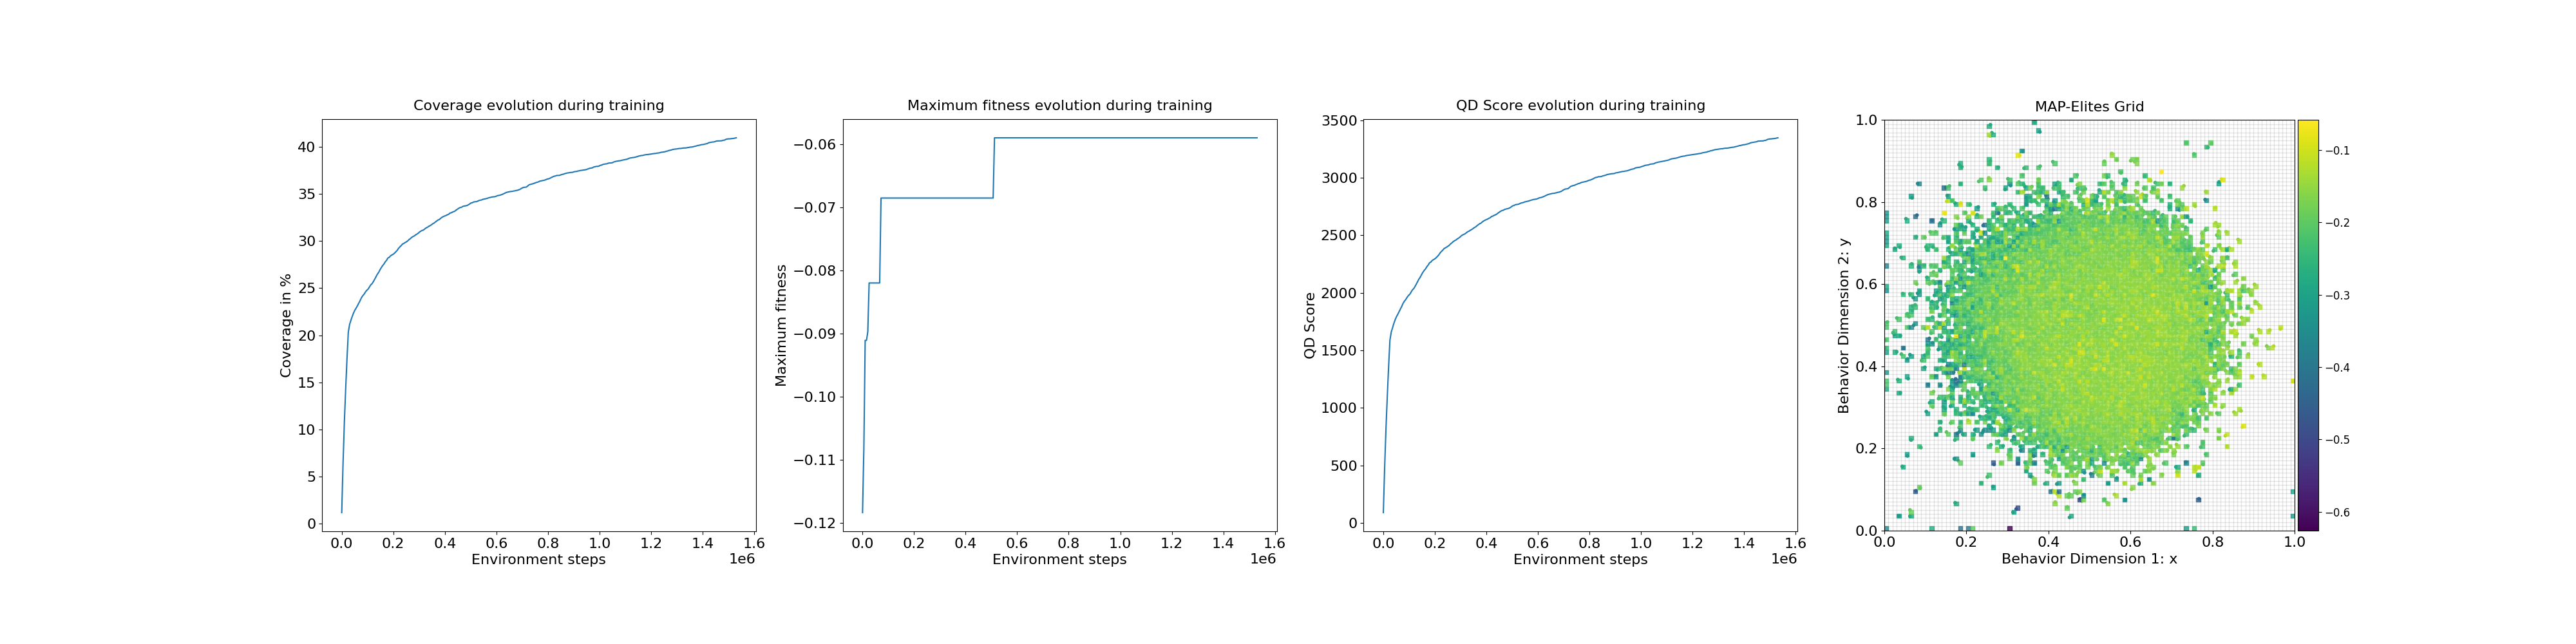

Values plotted in this chart, from the file beside it:
loop, iteration, qd_score, max_fitness, coverage, time
1, 1, 88.67, -0.1184, 1.19, 1.017
2, 11, 483.1, -0.1083, 6.46, 0.001081
3, 21, 818.7, -0.09107, 10.79, 0.0004902
4, 31, 1100, -0.09107, 14.35, 0.0005188
5, 41, 1357, -0.0897, 17.51, 0.0004885
6, 51, 1588, -0.08196, 20.34, 0.0006437
7, 61, 1659, -0.08196, 21.16, 0.003379
8, 71, 1697, -0.08196, 21.6, 0.002741
9, 81, 1735, -0.08196, 22.01, 0.003817
10, 91, 1767, -0.08196, 22.37, 0.002998
11, 101, 1794, -0.08196, 22.67, 0.002692
12, 111, 1814, -0.08196, 22.89, 0.002686
13, 121, 1837, -0.08196, 23.15, 0.00269
14, 131, 1860, -0.08196, 23.42, 0.002688
15, 141, 1883, -0.06849, 23.69, 0.002639
16, 151, 1910, -0.06849, 23.99, 0.002885
17, 161, 1928, -0.06849, 24.2, 0.002635
18, 171, 1942, -0.06849, 24.36, 0.002657
19, 181, 1961, -0.06849, 24.59, 0.002805
20, 191, 1976, -0.06849, 24.76, 0.003079
21, 201, 1987, -0.06849, 24.89, 0.002826
22, 211, 2006, -0.06849, 25.11, 0.002694
23, 221, 2025, -0.06849, 25.34, 0.002692
24, 231, 2036, -0.06849, 25.47, 0.002721
25, 241, 2055, -0.06849, 25.69, 0.002646
26, 251, 2076, -0.06849, 25.94, 0.002909
27, 261, 2098, -0.06849, 26.21, 0.002662
28, 271, 2120, -0.06849, 26.47, 0.002738
29, 281, 2137, -0.06849, 26.66, 0.002691
30, 291, 2159, -0.06849, 26.94, 0.003642
31, 301, 2179, -0.06849, 27.17, 0.002949
32, 311, 2195, -0.06849, 27.38, 0.002644
33, 321, 2209, -0.06849, 27.55, 0.002827
34, 331, 2228, -0.06849, 27.78, 0.002755
35, 341, 2242, -0.06849, 27.95, 0.00346
36, 351, 2261, -0.06849, 28.19, 0.002722
37, 361, 2268, -0.06849, 28.26, 0.002675
38, 371, 2281, -0.06849, 28.42, 0.002686
39, 381, 2289, -0.06849, 28.51, 0.00271
40, 391, 2295, -0.06849, 28.58, 0.002751
41, 401, 2305, -0.06849, 28.7, 0.002703
42, 411, 2317, -0.06849, 28.84, 0.00272
43, 421, 2329, -0.06849, 28.99, 0.002658
44, 431, 2347, -0.06849, 29.2, 0.002671
45, 441, 2359, -0.06849, 29.36, 0.002646
46, 451, 2371, -0.06849, 29.49, 0.002827
47, 461, 2385, -0.06849, 29.66, 0.002646
48, 471, 2391, -0.06849, 29.73, 0.002666
49, 481, 2398, -0.06849, 29.82, 0.002674
50, 491, 2405, -0.06849, 29.9, 0.002632
51, 501, 2414, -0.06849, 30.0, 0.002951
52, 511, 2426, -0.06849, 30.14, 0.002696
53, 521, 2435, -0.06849, 30.24, 0.002668
54, 531, 2446, -0.06849, 30.37, 0.002661
55, 541, 2453, -0.06849, 30.46, 0.003149
56, 551, 2459, -0.06849, 30.53, 0.002886
57, 561, 2469, -0.06849, 30.64, 0.004273
58, 571, 2476, -0.06849, 30.72, 0.003084
59, 581, 2484, -0.06849, 30.82, 0.003563
60, 591, 2495, -0.06849, 30.95, 0.003205
... 240 more rows
